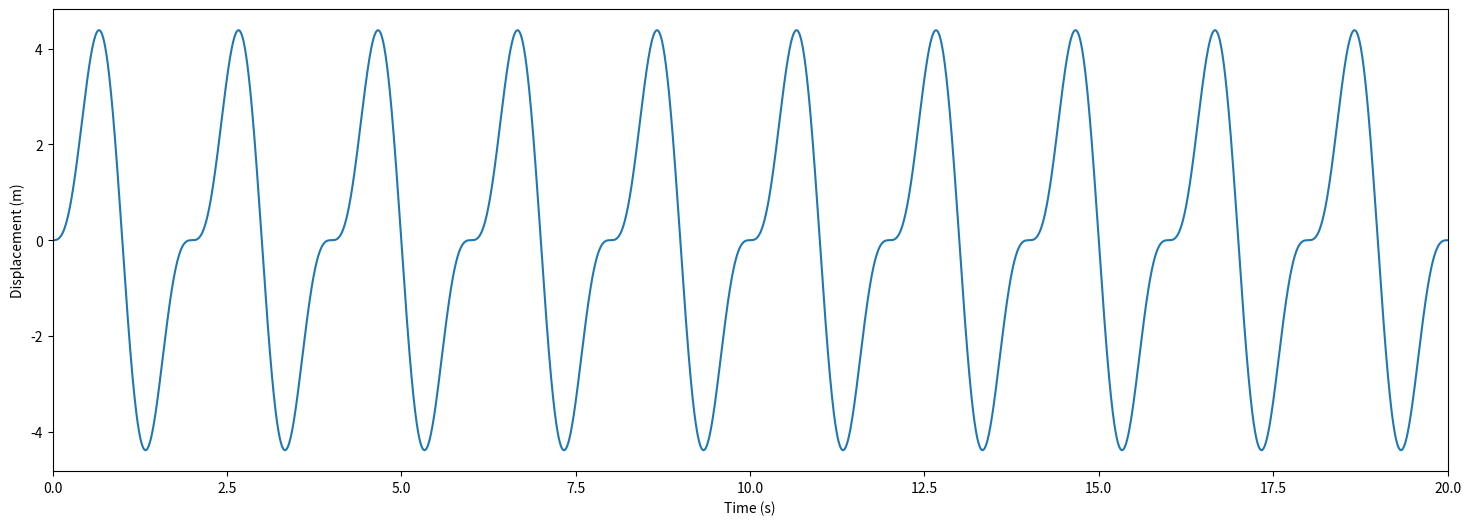

Here is the Python script that generated this plot:
#Chinzorig Anand 19B60038
import numpy as np
import matplotlib.pyplot as plt

def rk(dt,beta,w,wp,Fp,xinit,vinit,tend):
    t = np.arange(0.,tend+dt,dt)
    X = np.copy(t)
    V = np.copy(t)
    X[0] = xinit
    V[0] = vinit
    for i in range(0,t.shape[0]-1):
        h1 = dt*dXdt(t[i],X[i],V[i],wp,w,Fp,beta)
        k1 = dt*dVdt(t[i],X[i],V[i],wp,w,Fp,beta)
        h2 = dt*dXdt(t[i]+dt/2.0,X[i]+h1/2.0,V[i]+k1/2.0,wp,w,Fp,beta)
        k2 = dt*dVdt(t[i]+dt/2.0,X[i]+h1/2.0,V[i]+k1/2.0,wp,w,Fp,beta)
        h3 = dt*dXdt(t[i]+dt/2.0,X[i]+h1/2.0,V[i]+k1/2.0,wp,w,Fp,beta)
        k3 = dt*dVdt(t[i]+dt/2.0,X[i]+h1/2.0,V[i]+k1/2.0,wp,w,Fp,beta)
        h4 = dt*dXdt(t[i]+dt,X[i]+h3,V[i]+k3,wp,w,Fp,beta)
        k4 = dt*dVdt(t[i]+dt,X[i]+h3,V[i]+k3,wp,w,Fp,beta)
        X[i+1] = X[i]+(h1+2.0*h2+2.0*h3+h4)*(1.0/6.0)
        V[i+1] = V[i]+(k1+2.0*k2+2.0*k3+k4)*(1.0/6.0)
    return X,V,t
    
def dXdt(t,X,V,w,wp,Fp,beta):
    return V

def dVdt(t,X,V,w,wp,Fp,beta):
    return -wp*wp*(1+beta*X*X)*X+Fp*np.sin(w*t)

dt = 0.001
tend = 100.0
vinit = 0.
xinit = 0.
beta = 0.
wp = np.pi
Fp = 100.0
w = 2.0*np.pi

X,V,t = rk(dt,beta,w,wp,Fp,xinit,vinit,tend)

fig = plt.figure(figsize=(18,6))
plt.plot(t,X)
plt.xlim([0,20])
plt.xlabel('Time (s)')
plt.ylabel('Displacement (m)')
plt.show()